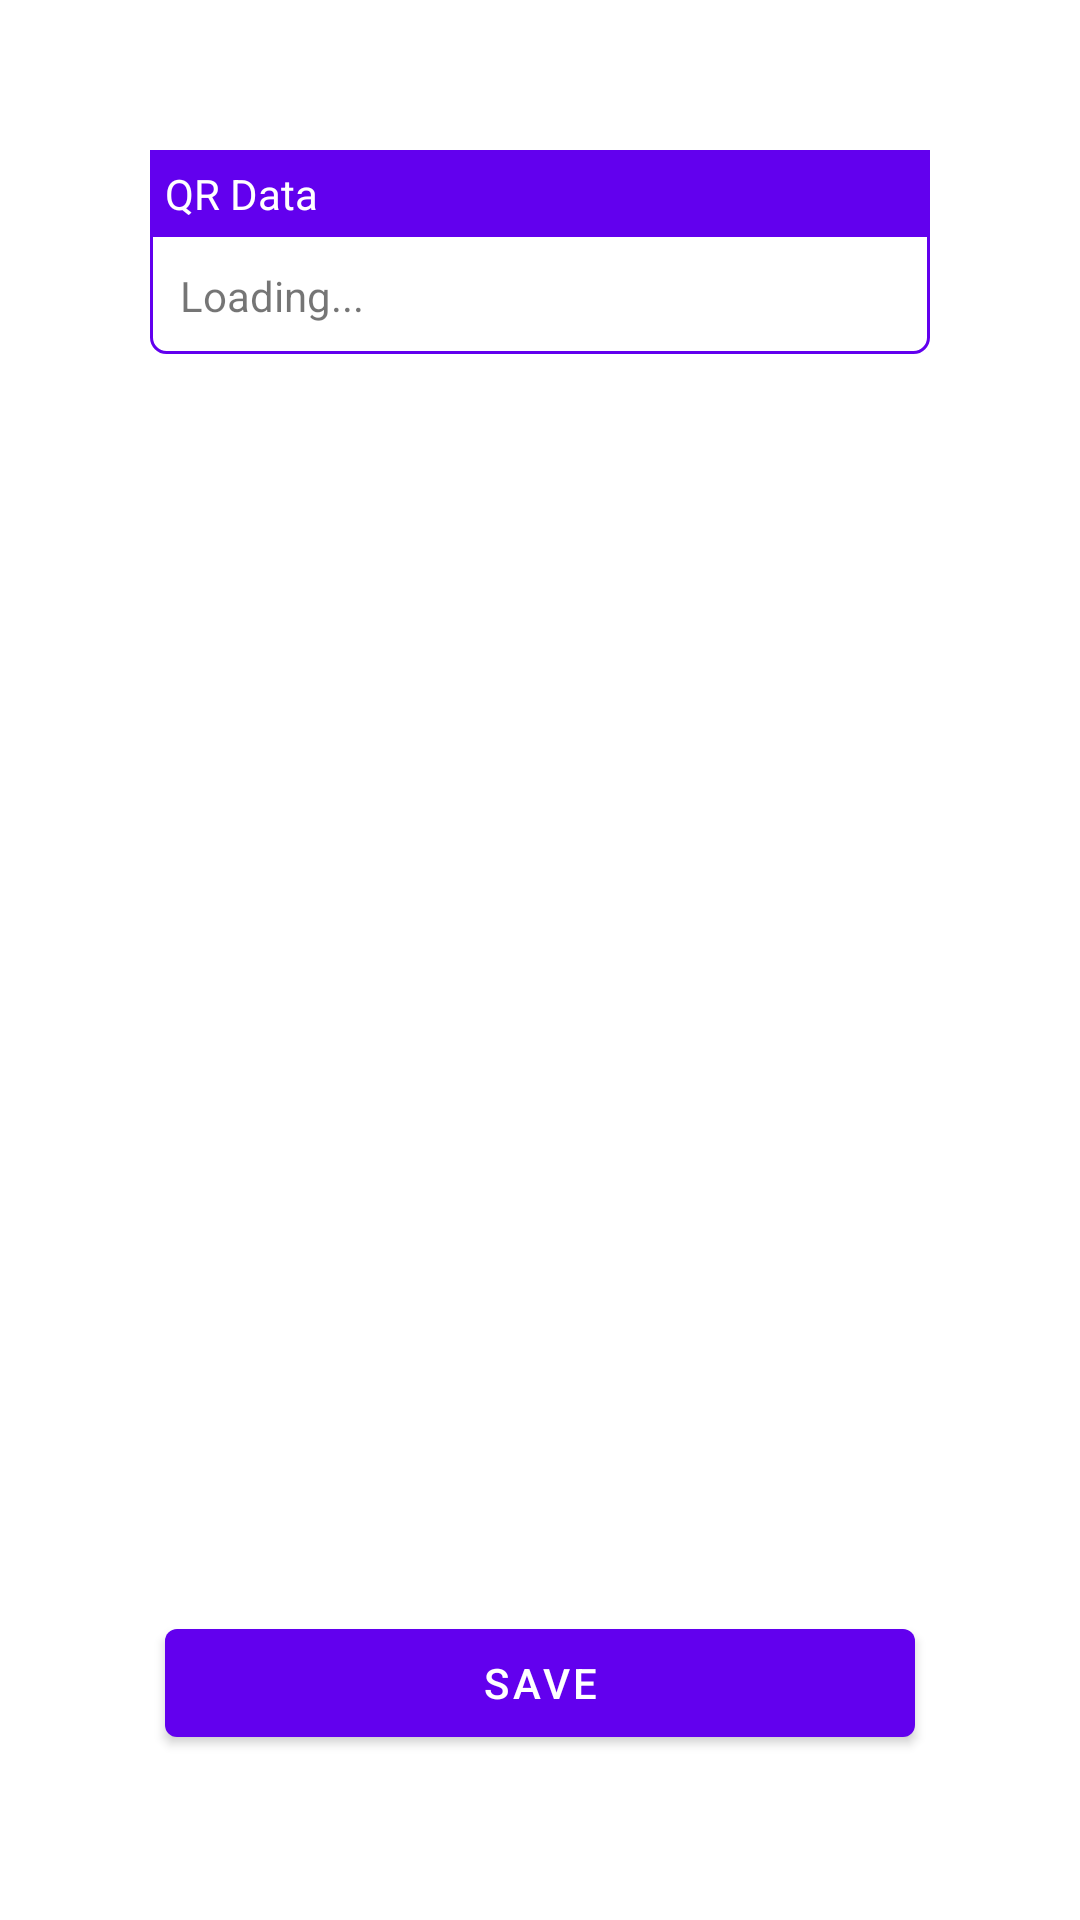

Android layout source for this screen:
<!-- AndroidManifest.xml: application theme Theme.RavenQR -->
<!-- res/layout/qr_result.xml -->
<?xml version="1.0" encoding="utf-8"?>
<RelativeLayout xmlns:android="http://schemas.android.com/apk/res/android"
    xmlns:tools="http://schemas.android.com/tools"
    android:layout_width="match_parent"
    android:layout_height="match_parent"
    android:padding="50dp"
    tools:context=".ui.QrScanResult">
    <LinearLayout
        android:layout_width="match_parent"
        android:orientation="vertical"
        android:background="@drawable/box_bg"
        android:layout_height="wrap_content">
        <TextView
            android:layout_width="match_parent"
            android:background="@color/purple_500"
            android:textColor="@color/white"
            android:text="QR Data"
            android:padding="5dp"
            android:layout_height="wrap_content"/>
        <TextView
            android:id="@+id/scan_result"
            android:layout_width="match_parent"
            android:padding="10dp"
            android:layout_height="match_parent"
            android:text="@string/loading_scan" />
    </LinearLayout>
    <LinearLayout
        android:layout_width="match_parent"
        android:orientation="horizontal"
        android:layout_alignParentBottom="true"
        android:layout_height="wrap_content">
        <com.google.android.material.button.MaterialButton
            android:layout_width="0dp"
            android:visibility="gone"
            android:layout_margin="5dp"
            android:text="Share"
            android:layout_weight="1"
            android:layout_height="wrap_content"/>
        <com.google.android.material.button.MaterialButton
            android:layout_width="0dp"
            android:layout_weight="1"
            android:id="@+id/saveScanned"
            android:layout_margin="5dp"
            android:text="Save"
            android:layout_height="wrap_content"/>

    </LinearLayout>
</RelativeLayout>
<!-- resources referenced by this layout -->
<resources>
  <color name="purple_500">#FF6200EE</color>
  <color name="white">#FFFFFFFF</color>
  <!-- drawable box_bg (drawable-v24) -->
  <?xml version="1.0" encoding="utf-8"?>
  <shape xmlns:android="http://schemas.android.com/apk/res/android">
      <stroke
          android:width="1dp"
          android:color="@color/purple_500" />
      <corners android:radius="5dp"/>
      <solid android:color="@color/white"/>
  </shape>
  <string name="loading_scan">Loading...</string>
  <style name="Theme.RavenQR" parent="Theme.MaterialComponents.DayNight.DarkActionBar">
          
          <item name="colorPrimary">@color/purple_500</item>
          <item name="colorPrimaryVariant">@color/purple_700</item>
          <item name="colorOnPrimary">@color/white</item>
          
          <item name="colorSecondary">@color/white</item>
          <item name="colorSecondaryVariant">@color/teal_700</item>
          <item name="colorOnSecondary">@color/black</item>
          
          <item name="android:statusBarColor" tools:targetApi="l">?attr/colorPrimaryVariant</item>
          
  
          <item name="android:navigationBarColor">@color/teal_700</item>
      </style>
  <color name="purple_700">#FF3700B3</color>
  <color name="teal_700">#1565c0</color>
  <color name="black">#FF000000</color>
</resources>
